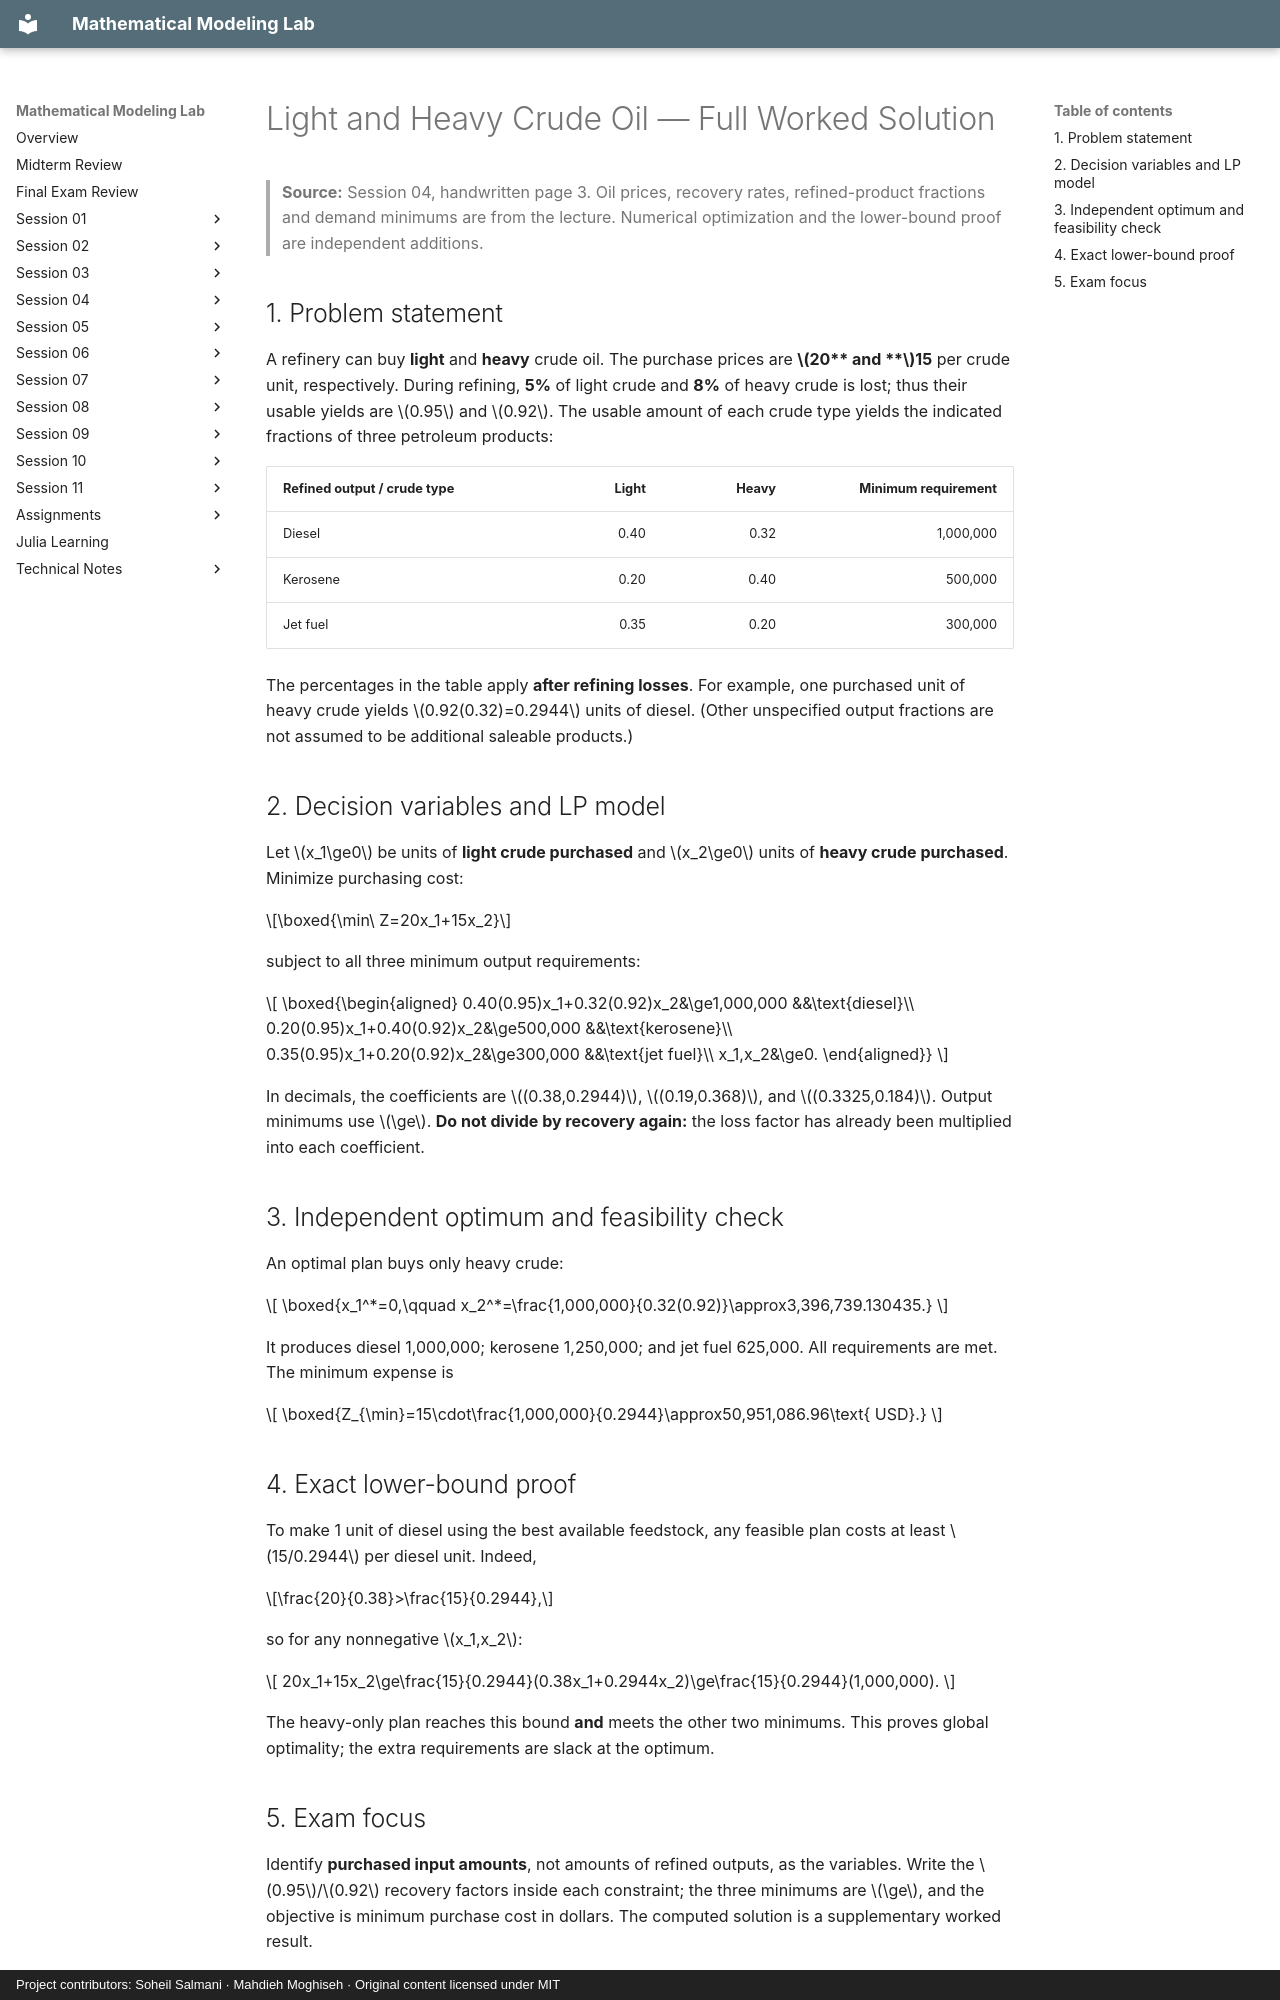

repository: SoheilGtex/mathematical-modeling-lab · page: session-04/crude.en/index.html · generator: mkdocs · copyright: Project contributors: Soheil Salmani · Mahdieh Moghiseh · Original content licensed under MIT

# Light and Heavy Crude Oil — Full Worked Solution

> **Source:** Session 04, handwritten page 3. Oil prices, recovery rates, refined-product fractions and demand minimums are from the lecture. Numerical optimization and the lower-bound proof are independent additions.

## 1. Problem statement

A refinery can buy **light** and **heavy** crude oil. The purchase prices are **$20** and **$15** per crude unit, respectively. During refining, **5%** of light crude and **8%** of heavy crude is lost; thus their usable yields are $0.95$ and $0.92$. The usable amount of each crude type yields the indicated fractions of three petroleum products:

| Refined output / crude type | Light | Heavy | Minimum requirement |
| --- | ---: | ---: | ---: |
| Diesel | 0.40 | 0.32 | 1,000,000 |
| Kerosene | 0.20 | 0.40 | 500,000 |
| Jet fuel | 0.35 | 0.20 | 300,000 |

The percentages in the table apply **after refining losses**. For example, one purchased unit of heavy crude yields $0.92(0.32)=0.2944$ units of diesel. (Other unspecified output fractions are not assumed to be additional saleable products.)

## 2. Decision variables and LP model

Let $x_1\ge0$ be units of **light crude purchased** and $x_2\ge0$ units of **heavy crude purchased**. Minimize purchasing cost:

$$\boxed{\min\ Z=20x_1+15x_2}$$

subject to all three minimum output requirements:

$$
\boxed{\begin{aligned}
0.40(0.95)x_1+0.32(0.92)x_2&\ge1,000,000 &&\text{diesel}\\
0.20(0.95)x_1+0.40(0.92)x_2&\ge500,000 &&\text{kerosene}\\
0.35(0.95)x_1+0.20(0.92)x_2&\ge300,000 &&\text{jet fuel}\\
x_1,x_2&\ge0.
\end{aligned}}
$$

In decimals, the coefficients are $(0.38,0.2944)$, $(0.19,0.368)$, and $(0.3325,0.184)$. Output minimums use $\ge$. **Do not divide by recovery again:** the loss factor has already been multiplied into each coefficient.

## 3. Independent optimum and feasibility check

An optimal plan buys only heavy crude:

$$
\boxed{x_1^*=0,\qquad x_2^*=\frac{1,000,000}{0.32(0.92)}\approx3,396,739.130435.}
$$

It produces diesel 1,000,000; kerosene 1,250,000; and jet fuel 625,000. All requirements are met. The minimum expense is

$$
\boxed{Z_{\min}=15\cdot\frac{1,000,000}{0.2944}\approx50,951,086.96\text{ USD}.}
$$

## 4. Exact lower-bound proof

To make 1 unit of diesel using the best available feedstock, any feasible plan costs at least $15/0.2944$ per diesel unit. Indeed,

$$\frac{20}{0.38}>\frac{15}{0.2944},$$

so for any nonnegative $x_1,x_2$:

$$
20x_1+15x_2\ge\frac{15}{0.2944}(0.38x_1+0.2944x_2)\ge\frac{15}{0.2944}(1,000,000).
$$

The heavy-only plan reaches this bound **and** meets the other two minimums. This proves global optimality; the extra requirements are slack at the optimum.
